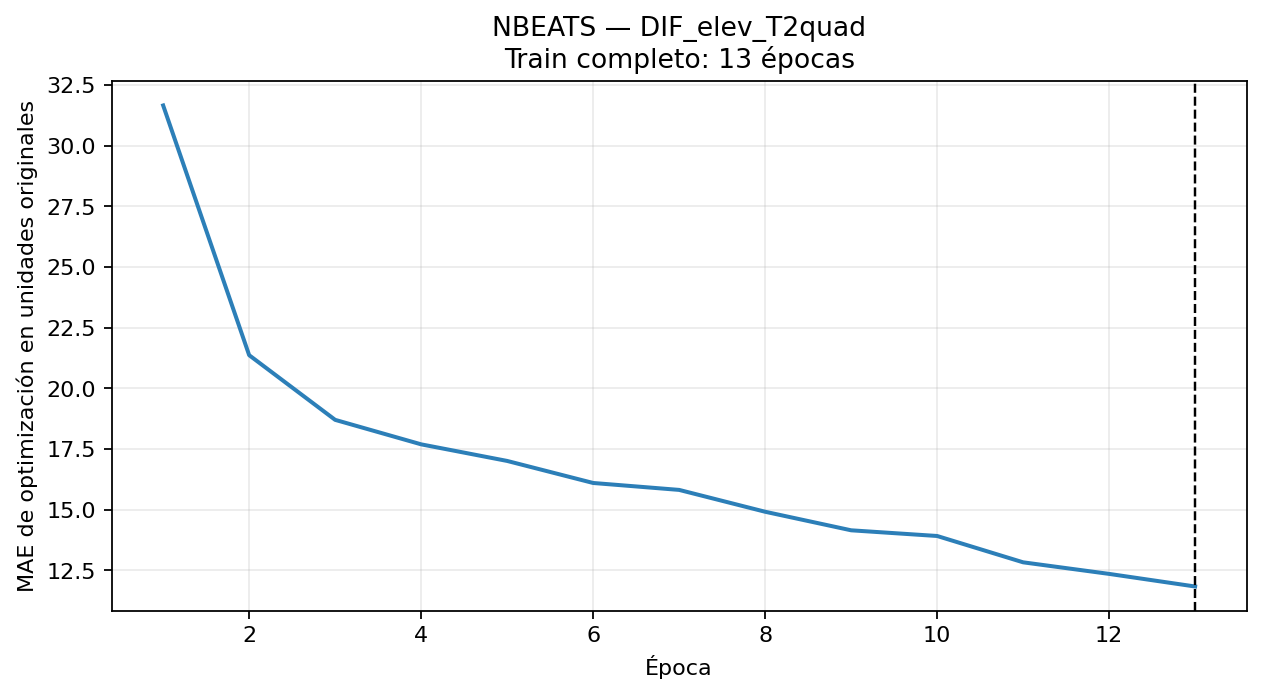

Values plotted in this chart, from the file beside it:
epoca, MAE_train_optimizacion
1, 31.66
2, 21.37
3, 18.71
4, 17.7
5, 17.01
6, 16.11
7, 15.82
8, 14.92
9, 14.16
10, 13.92
11, 12.84
12, 12.36
13, 11.84
